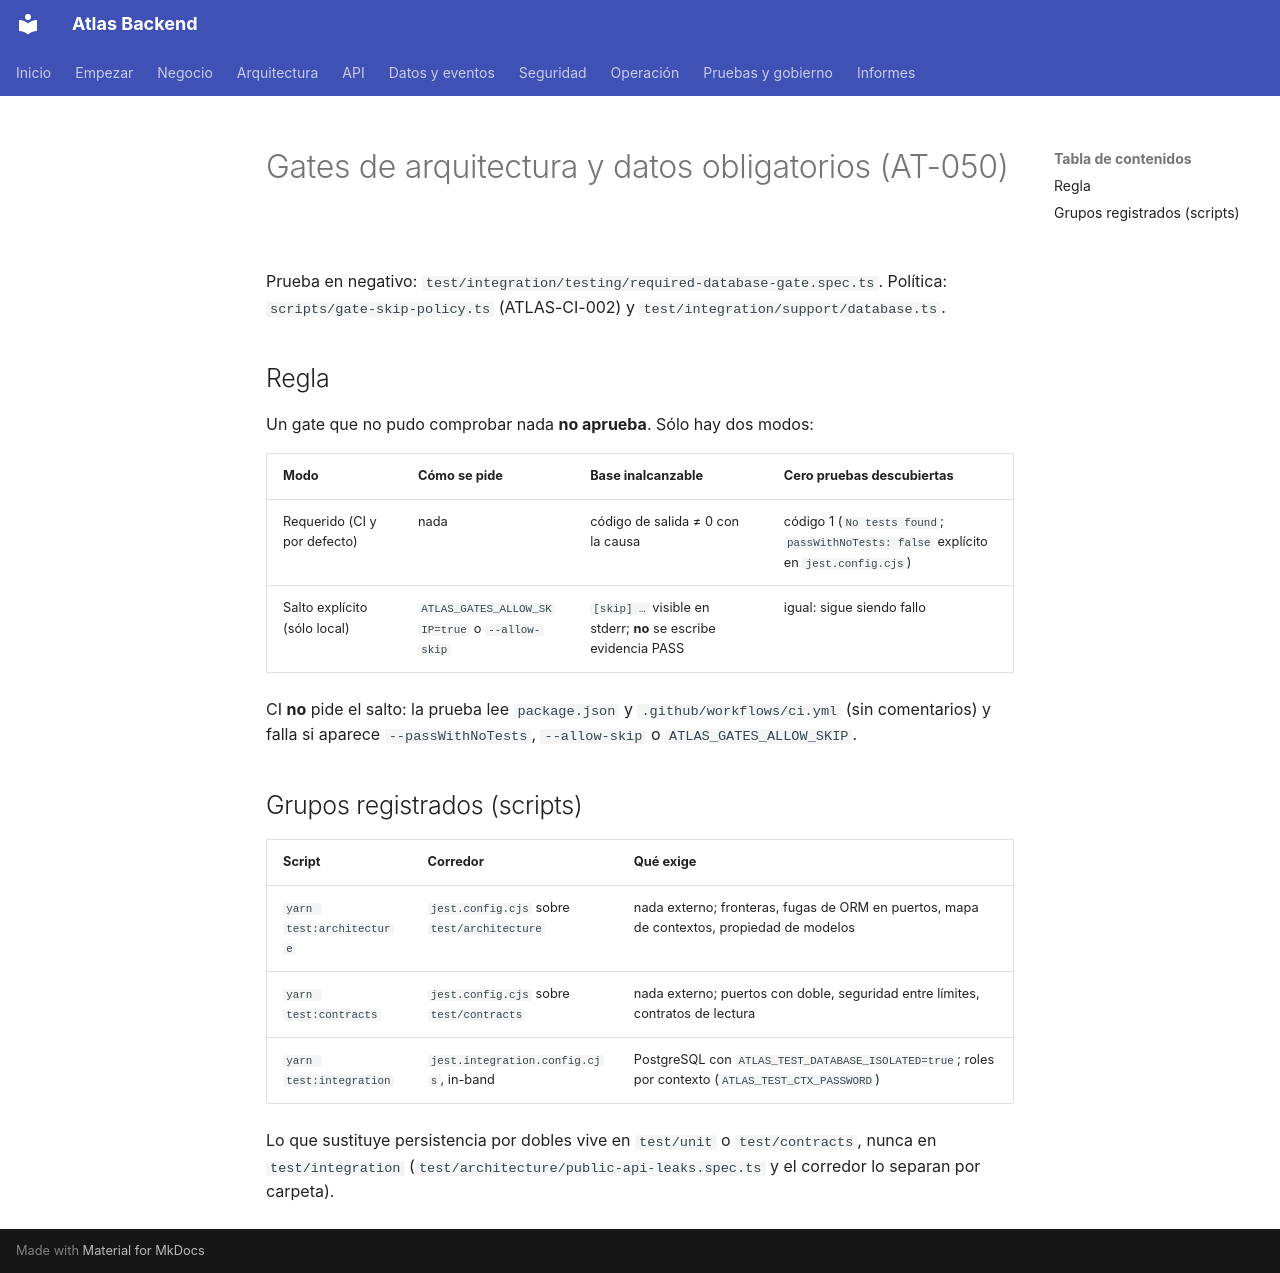

repository: PabloArauzCaballero/AtlasBackend · page: testing/required-integration-gates/index.html · generator: mkdocs

# Gates de arquitectura y datos obligatorios (AT-050)

Prueba en negativo: `test/integration/testing/required-database-gate.spec.ts`. Política: `scripts/gate-skip-policy.ts`
(ATLAS-CI-002) y `test/integration/support/database.ts`.

## Regla

Un gate que no pudo comprobar nada **no aprueba**. Sólo hay dos modos:

| Modo | Cómo se pide | Base inalcanzable | Cero pruebas descubiertas |
|---|---|---|---|
| Requerido (CI y por defecto) | nada | código de salida ≠ 0 con la causa | código 1 (`No tests found`; `passWithNoTests: false` explícito en `jest.config.cjs`) |
| Salto explícito (sólo local) | `ATLAS_GATES_ALLOW_SKIP=true` o `--allow-skip` | `[skip] …` visible en stderr; **no** se escribe evidencia PASS | igual: sigue siendo fallo |

CI **no** pide el salto: la prueba lee `package.json` y `.github/workflows/ci.yml` (sin comentarios) y falla si aparece
`--passWithNoTests`, `--allow-skip` o `ATLAS_GATES_ALLOW_SKIP`.

## Grupos registrados (scripts)

| Script | Corredor | Qué exige |
|---|---|---|
| `yarn test:architecture` | `jest.config.cjs` sobre `test/architecture` | nada externo; fronteras, fugas de ORM en puertos, mapa de contextos, propiedad de modelos |
| `yarn test:contracts` | `jest.config.cjs` sobre `test/contracts` | nada externo; puertos con doble, seguridad entre límites, contratos de lectura |
| `yarn test:integration` | `jest.integration.config.cjs`, in-band | PostgreSQL con `ATLAS_TEST_DATABASE_ISOLATED=true`; roles por contexto (`ATLAS_TEST_CTX_PASSWORD`) |

Lo que sustituye persistencia por dobles vive en `test/unit` o `test/contracts`, nunca en `test/integration`
(`test/architecture/public-api-leaks.spec.ts` y el corredor lo separan por carpeta).
